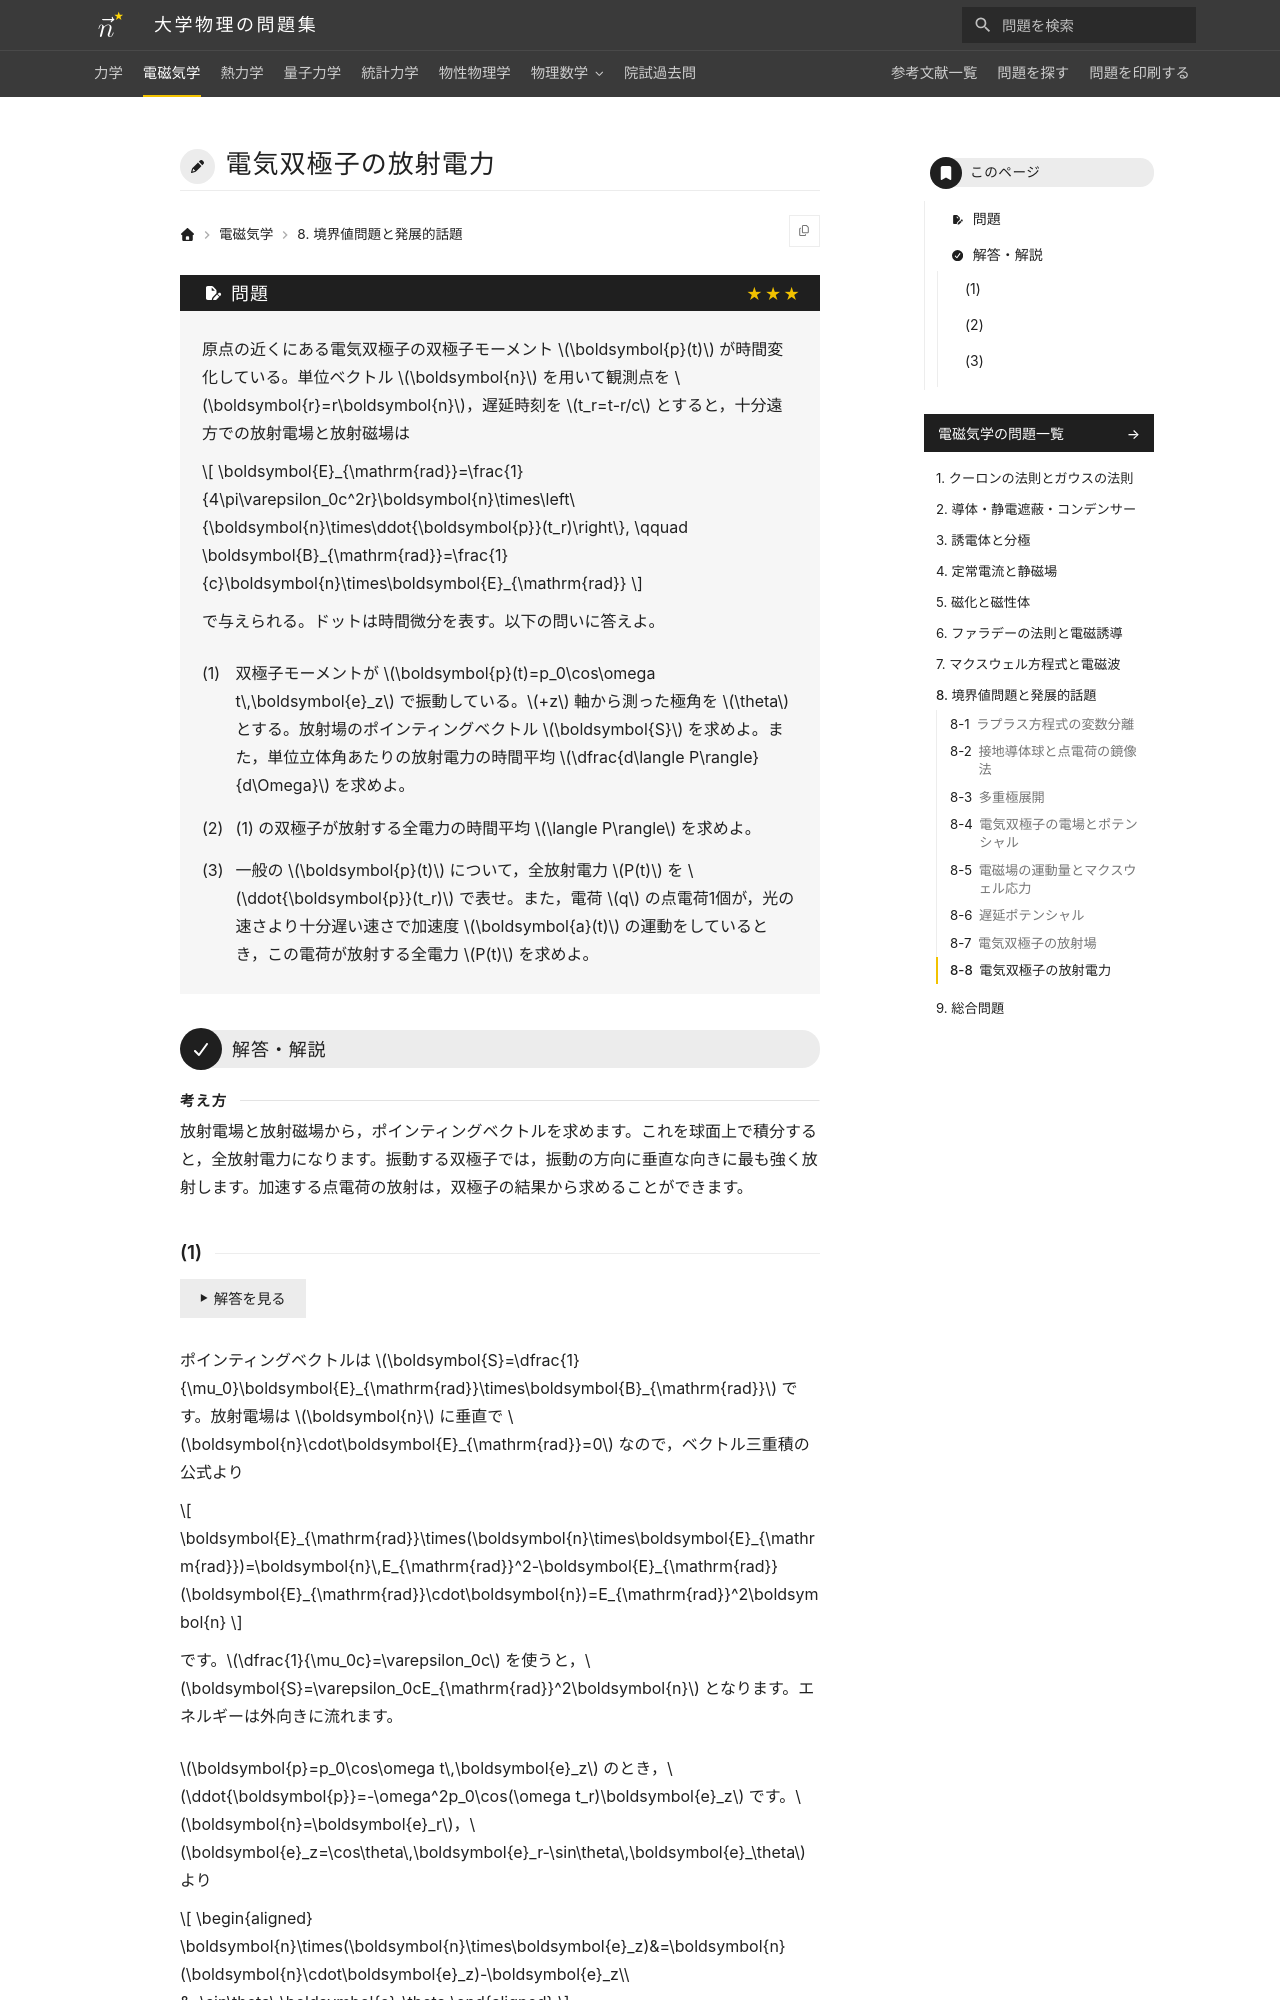

repository: Nanana-2/physics-site · page: 02electromagnetism/08/08_080/index.html · generator: mkdocs

---
tags:
  - 発展
---

# 電気双極子の放射電力

## 問題
原点の近くにある電気双極子の双極子モーメント $\boldsymbol{p}(t)$ が時間変化している。単位ベクトル $\boldsymbol{n}$ を用いて観測点を $\boldsymbol{r}=r\boldsymbol{n}$，遅延時刻を $t_r=t-r/c$ とすると，十分遠方での放射電場と放射磁場は

$$
\boldsymbol{E}_{\mathrm{rad}}=\frac{1}{4\pi\varepsilon_0c^2r}\boldsymbol{n}\times\left\{\boldsymbol{n}\times\ddot{\boldsymbol{p}}(t_r)\right\},
\qquad
\boldsymbol{B}_{\mathrm{rad}}=\frac{1}{c}\boldsymbol{n}\times\boldsymbol{E}_{\mathrm{rad}}
$$

で与えられる。ドットは時間微分を表す。以下の問いに答えよ。

(1) 双極子モーメントが $\boldsymbol{p}(t)=p_0\cos\omega t\,\boldsymbol{e}_z$ で振動している。$+z$ 軸から測った極角を $\theta$ とする。放射場のポインティングベクトル $\boldsymbol{S}$ を求めよ。また，単位立体角あたりの放射電力の時間平均 $\dfrac{d\langle P\rangle}{d\Omega}$ を求めよ。

(2) (1) の双極子が放射する全電力の時間平均 $\langle P\rangle$ を求めよ。

(3) 一般の $\boldsymbol{p}(t)$ について，全放射電力 $P(t)$ を $\ddot{\boldsymbol{p}}(t_r)$ で表せ。また，電荷 $q$ の点電荷1個が，光の速さより十分遅い速さで加速度 $\boldsymbol{a}(t)$ の運動をしているとき，この電荷が放射する全電力 $P(t)$ を求めよ。

---

## 解答・解説

<div class="approach" markdown>
放射電場と放射磁場から，ポインティングベクトルを求めます。これを球面上で積分すると，全放射電力になります。振動する双極子では，振動の方向に垂直な向きに最も強く放射します。加速する点電荷の放射は，双極子の結果から求めることができます。
</div>
